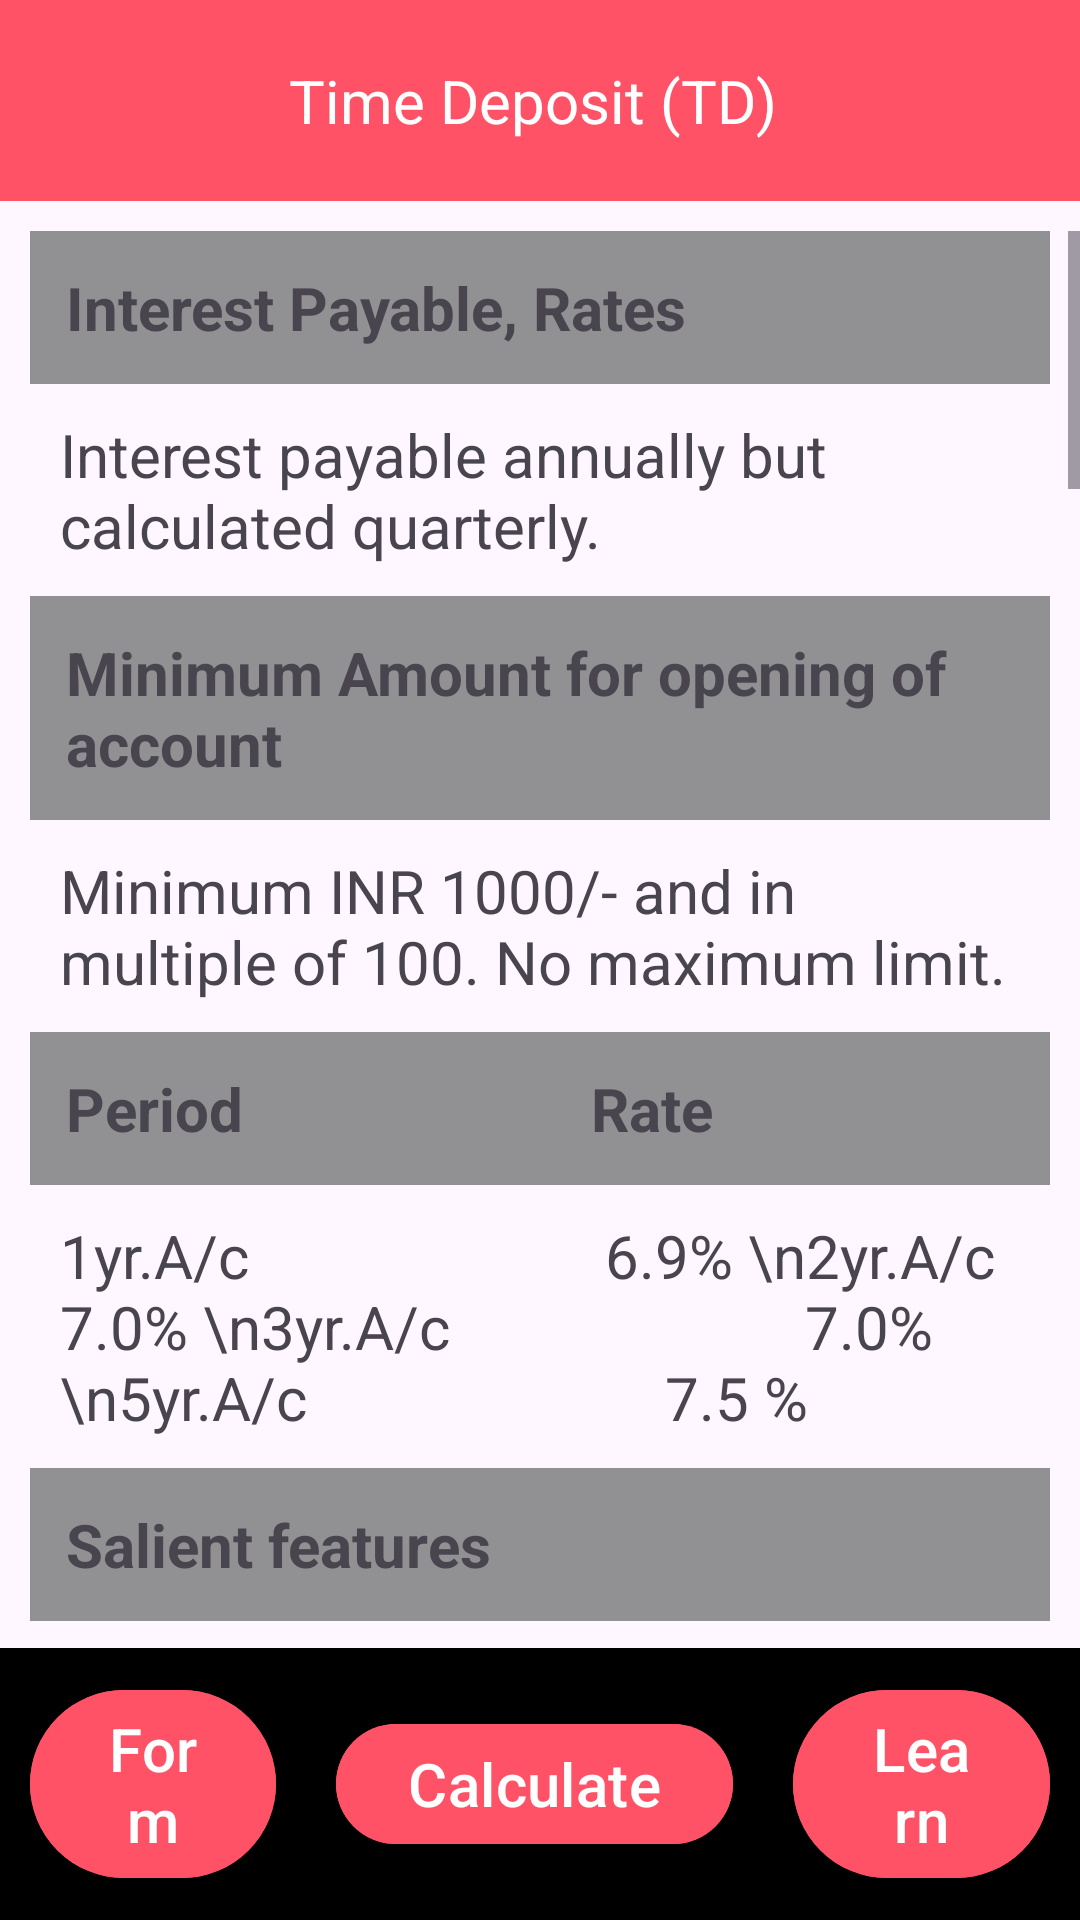

Layout XML and referenced resources for this Android screen:
<!-- AndroidManifest.xml: application theme Theme.PostalInfoApp -->
<!-- res/layout/activity_scheme8.xml -->
<?xml version="1.0" encoding="utf-8"?>
<LinearLayout xmlns:android="http://schemas.android.com/apk/res/android"
    xmlns:app="http://schemas.android.com/apk/res-auto"
    xmlns:tools="http://schemas.android.com/tools"
    android:layout_width="match_parent"
    android:layout_height="match_parent"
    tools:context=".Scheme8"
    android:orientation="vertical">

    <TextView
        android:layout_width="match_parent"
        android:layout_height="wrap_content"
        android:padding="20dp"
        android:text="Time Deposit (TD) "
        android:gravity="center"
        android:textSize="20sp"
        android:textColor="@color/white"
        android:background="@color/colorPrimary"/>

    <LinearLayout
        android:layout_width="match_parent"
        android:layout_height="wrap_content"
        android:orientation="vertical">
        <ScrollView
            android:layout_width="match_parent"
            android:layout_height="wrap_content"
            android:layout_marginTop="10dp"
            android:layout_weight="1">
            <LinearLayout
                android:layout_width="match_parent"
                android:layout_height="wrap_content"
                android:orientation="vertical"
                android:layout_marginLeft="10dp"
                android:layout_marginRight="10dp">
                <TextView
                    android:layout_width="match_parent"
                    android:layout_height="wrap_content"
                    android:text="Interest Payable, Rates"
                    android:padding="12dp"
                    android:textStyle="bold"
                    android:background="@color/background_grey"
                    android:textSize="20sp"/>
                <TextView
                    android:layout_width="match_parent"
                    android:layout_height="wrap_content"
                    android:text="Interest payable annually but calculated quarterly."
                    android:padding="10dp"
                    android:textSize="20sp"/>

                <TextView
                    android:layout_width="match_parent"
                    android:layout_height="wrap_content"
                    android:text="Minimum Amount for opening of account"
                    android:padding="12dp"
                    android:textStyle="bold"
                    android:background="@color/background_grey"
                    android:textSize="20sp"/>

                <TextView
                    android:layout_width="match_parent"
                    android:layout_height="wrap_content"
                    android:text="Minimum INR 1000/- and in multiple of 100. No maximum limit."
                    android:padding="10dp"
                    android:textSize="20sp"/>

                <TextView
                    android:layout_width="match_parent"
                    android:layout_height="wrap_content"
                    android:text="Period	                       Rate"
                    android:padding="12dp"
                    android:textStyle="bold"
                    android:background="@color/background_grey"
                    android:textSize="20sp"/>

                <TextView
                    android:layout_width="match_parent"
                    android:layout_height="wrap_content"
                    android:text="1yr.A/c	                       6.9%
\n2yr.A/c	                       7.0%
\n3yr.A/c	                       7.0​%
\n5yr.A/c	                       7.5 %
"
                    android:padding="10dp"
                    android:textSize="20sp"/>

                <TextView
                    android:layout_width="match_parent"
                    android:layout_height="wrap_content"
                    android:text="Salient features"
                    android:padding="12dp"
                    android:textStyle="bold"
                    android:background="@color/background_grey"
                    android:textSize="20sp"/>

                <TextView
                    android:layout_width="match_parent"
                    android:layout_height="wrap_content"
                    android:text="(a)Who can open :-
\n(i) a single adult
\n(ii) Joint Account (up to 3 adults) (Joint A or Joint B)
\n(iii) a guardian on behalf of minor
\n(iv)a guardian on behalf of person of unsound mind
\n(v) a minor above 10 years in his own name.
\nNote:- Any number of account can be opened.
\n\n(b)Deposits :-
\n(i) Account type for 1 year, 2 year, 3 year, 5 year.
\n(ii) Account can be opened with minimum of Rs. 1000 and in multiple of Rs. 100. No maximum limit for investment.
\n(iii) Interest shall be payable annually, No additional interest shall be payable on the amount of interest that has become due for payment but not withdrawn by the account holder.
\n(iv)The annual interest may be credited to the savings account of the account holder by submitting application.
\n(v) The investment under 5 year TD qualifies for the benefit of section 80C of Income Tax Act, 1961.
\n\n(c)Maturity :-
\n(i) Deposit amount shall be repayable after expiry of 1 year, 2 year, 3 year, 5 year (as the case may be) from the date of opening.
\n\n(d)Extension of Account :-
\n(i) On maturity depositor may further extend TD account for another tenure for which account was initially opened.
\n(ii) TD account can be extended from date of maturity within the following prescribed period.. 1 year TD = within 6 months of maturity. 2 year TD = within 12 months of maturity. 3/5 year TD = within 18 months of maturity.
\n(iii) At the time of opening of account depositor can submit request for extension of account from the date of maturity.
\n(iv)TD account can be extended after maturity by submitting prescribed application form at concerned Post Office along with passbook.
\n(v) Interest rate applicable to respective TD account on the day of maturity shall be applicable to the extended period.
\n\n(e)Premature closure of Account :-
\n(i)No deposit shall be withdrawn before the expiry of six months from the date of deposit.
\n(ii) If TD account closed after 6 month but before 1 year, PO Savings Account Interest rate will be applicable.
\n(iii) If 2/3/5 year TD account prematurely closed after 1 year, interest shall be calculated 2 % less than of TD interest rate (i.e. 1/2/3 years) for completed years, and for part period less than a year, PO Savings Interest rates will be applicable.
\n(iv)TD account can be closed prematurely by submitting prescribed application form with pass book at concerned Post Office.
\n\n(f)Pledging of TD account :-
\n(i) A TD account may be pledged or transferred as security, by submitting prescribed application form at concerned Post Office supported with acceptance letter from the pledgee.
\n(ii) Transfer/pledging can be made to the following authorities.
\nThe President of India/Governor of the State.
\nRBI/Scheduled Bank/Co-operative Society/Co-operative Bank.
\nCorporation (public/private)/Govt. Company/Local Authority.
\nHousing finance company."
                    android:padding="10dp"
                    android:textSize="20sp"/>


            </LinearLayout>
        </ScrollView>

        <LinearLayout
            android:layout_width="match_parent"
            android:layout_height="wrap_content"
            android:orientation="horizontal"
            android:gravity="center"
            android:background="@color/black">

            <com.google.android.material.button.MaterialButton
                android:id="@+id/fabButton2"
                android:layout_width="wrap_content"
                android:layout_height="wrap_content"
                android:layout_weight="1"
                android:gravity="center"
                android:layout_margin="10dp"
                android:contentDescription="Add"
                android:text="Form"
                android:textSize="20sp"
                android:textColor="@color/white"
                android:backgroundTint="@color/colorPrimary"/>


            <com.google.android.material.button.MaterialButton
                android:id="@+id/fabButton"
                android:layout_width="wrap_content"
                android:layout_height="wrap_content"
                android:gravity="center"
                android:layout_margin="10dp"
                android:contentDescription="Add"
                android:text="Calculate"
                android:textSize="20sp"
                android:textColor="@color/white"
                android:backgroundTint="@color/colorPrimary"/>

            <com.google.android.material.button.MaterialButton
                android:id="@+id/fabButton1"
                android:layout_width="wrap_content"
                android:layout_height="wrap_content"
                android:layout_weight="1"
                android:gravity="center"
                android:layout_margin="10dp"
                android:contentDescription="Add"
                android:text="Learn"
                android:textSize="20sp"
                android:textColor="@color/white"
                android:backgroundTint="@color/colorPrimary"/>
        </LinearLayout>
    </LinearLayout>
</LinearLayout>
<!-- resources referenced by this layout -->
<resources>
  <color name="background_grey">#919193</color>
  <color name="black">#FF000000</color>
  <color name="colorPrimary">#FF5267</color>
  <color name="white">#FFFFFFFF</color>
  <style name="Theme.PostalInfoApp" parent="Base.Theme.PostalInfoApp" />
  <style name="Base.Theme.PostalInfoApp" parent="Theme.Material3.DayNight.NoActionBar">
          
          
          <item name="colorPrimary">#3F51B5</item>
          <item name="colorPrimaryVariant">@color/purple_700</item>
          <item name="colorOnPrimary">@color/white</item>
          
          <item name="colorSecondary">@color/teal_200</item>
          <item name="colorSecondaryVariant">@color/teal_700</item>
          <item name="colorOnSecondary">@color/black</item>
          
          <item name="android:statusBarColor" tools:targetApi="l">?attr/colorPrimaryVariant</item>
      </style>
  <color name="purple_700">#FF3700B3</color>
  <color name="teal_200">#FF03DAC5</color>
  <color name="teal_700">#FF018786</color>
</resources>
